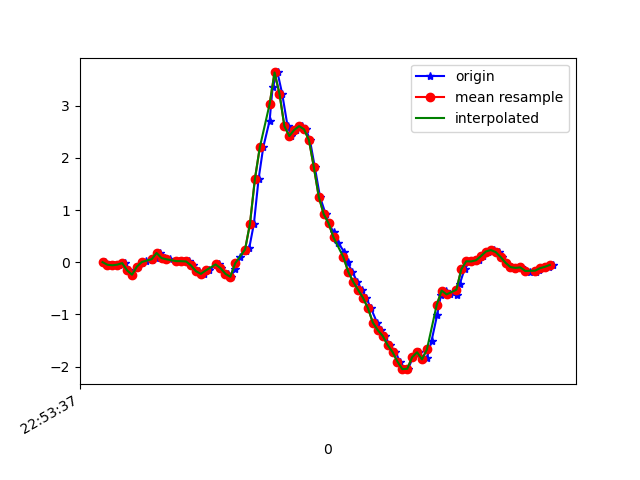

Source data for this figure (header and first rows):
1617836018050, 531661667778826, 6.916197E-4, -0.28763965, 0.0367489
1617836018072, 531661686805690, -0.0494, 0.06055, -0.01701
1617836018088, 531661705832538, -0.05917, -0.1129, 0.06729
1617836018105, 531661724859370, -0.04696, -0.3328, 0.06363
1617836018130, 531661743911034, -0.01763, -0.07017, 0.1113
1617836018149, 531661762911418, -0.1569, -0.5833, 0.1369
1617836018161, 531661781935786, -0.24, -0.08728, 0.05019
1617836018186, 531661800960106, -0.08361, -0.1557, 0.08928
1617836018201, 531661820009290, -0.0103, -0.3255, -0.00479
1617836018218, 531661839033642, 0.01902, 0.02757, -0.1147
1617836018241, 531661858054602, 0.03368, -0.2485, -0.1343
1617836018256, 531661877078730, 0.08133, -0.03352, -0.221
1617836018275, 531661896127626, 0.1766, 0.1949, -0.1538
1617836018295, 531661915151754, 0.07888, -0.2302, -0.09275
1617836018313, 531661934175850, 0.05567, 0.2597, -0.09886
1617836018340, 531661953200010, 0.02268, 0.2475, -0.01212
1617836018352, 531661972245642, 0.01902, 0.1473, 0.01231
1617836018371, 531661991269610, 0.01902, 0.1351, 0.001319
1617836018390, 531662010293514, 0.01413, 0.1192, 0.007427
1617836018409, 531662029342282, -0.06162, 0.1119, 0.02453
1617836018434, 531662048366250, -0.1716, 0.1302, 0.04897
1617836018454, 531662067361354, -0.2241, 0.1314, 0.08073
1617836018472, 531662086384074, -0.1581, 0.1424, 0.1174
1617836018502, 531662105431562, -0.05062, 0.1644, 0.1528
1617836018512, 531662124454282, -0.03474, 0.1839, 0.1956
1617836018523, 531662143476938, -0.1142, 0.1925, 0.2273
1617836018549, 531662162529354, -0.2229, 0.2072, 0.2163
1617836018561, 531662181552202, -0.2803, 0.1962, 0.1834
1617836018580, 531662200575178, -0.1349, 0.2059, 0.1272
1617836018599, 531662219622858, 0.09843, 0.2292, 0.01842
1617836018622, 531662238645706, 0.2145, 0.1949, -0.1599
1617836018637, 531662257668618, 0.2719, 0.07766, -0.3444
1617836018656, 531662276709578, 0.7386, -0.06528, -0.4996
1617836018675, 531662295732234, 1.594, -0.3231, -0.937
1617836018694, 531662314754890, 2.203, -0.9962, -1.432
1617836018720, 531662333777546, 2.715, -1.866, -1.696
1617836018732, 531662352825034, 3.351, -2.635, -1.802
1617836018752, 531662371849802, 3.638, -3.216, -1.698
1617836018771, 531662390872586, 3.23, -3.727, -1.639
1617836018793, 531662409920138, 2.608, -4.068, -1.647
1617836018808, 531662428942794, 2.418, -4.266, -1.621
1617836018827, 531662447965514, 2.536, -4.345, -1.66
1617836018853, 531662467001546, 2.609, -4.308, -1.707
1617836018868, 531662486024010, 2.547, -4.14, -1.71
1617836018884, 531662505046410, 2.34, -3.902, -1.624
1617836018904, 531662524093642, 1.819, -3.649, -1.476
1617836018925, 531662543116042, 1.251, -3.329, -1.322
1617836018948, 531662562138378, 0.9219, -2.865, -1.245
1617836018961, 531662581185610, 0.7435, -2.294, -1.179
1617836018980, 531662600208074, 0.5725, -1.712, -0.9724
1617836018999, 531662619230410, 0.3758, -1.142, -0.7061
1617836019023, 531662638277578, 0.1986, -0.5564, -0.4153
1617836019037, 531662657300042, -0.001752, 0.01779, -0.1306
1617836019056, 531662676340170, -0.185, 0.5676, 0.1553
1617836019077, 531662695362378, -0.3768, 1.073, 0.4118
1617836019095, 531662714409546, -0.5308, 1.497, 0.6293
1617836019113, 531662733431626, -0.6835, 1.846, 0.8284
1617836019132, 531662752453962, -0.8802, 2.116, 1.048
1617836019157, 531662771492554, -1.158, 2.326, 1.276
1617836019175, 531662790514634, -1.303, 2.519, 1.517
1617836019189, 531662809561546, -1.413, 2.67, 1.715
... 36 more rows
